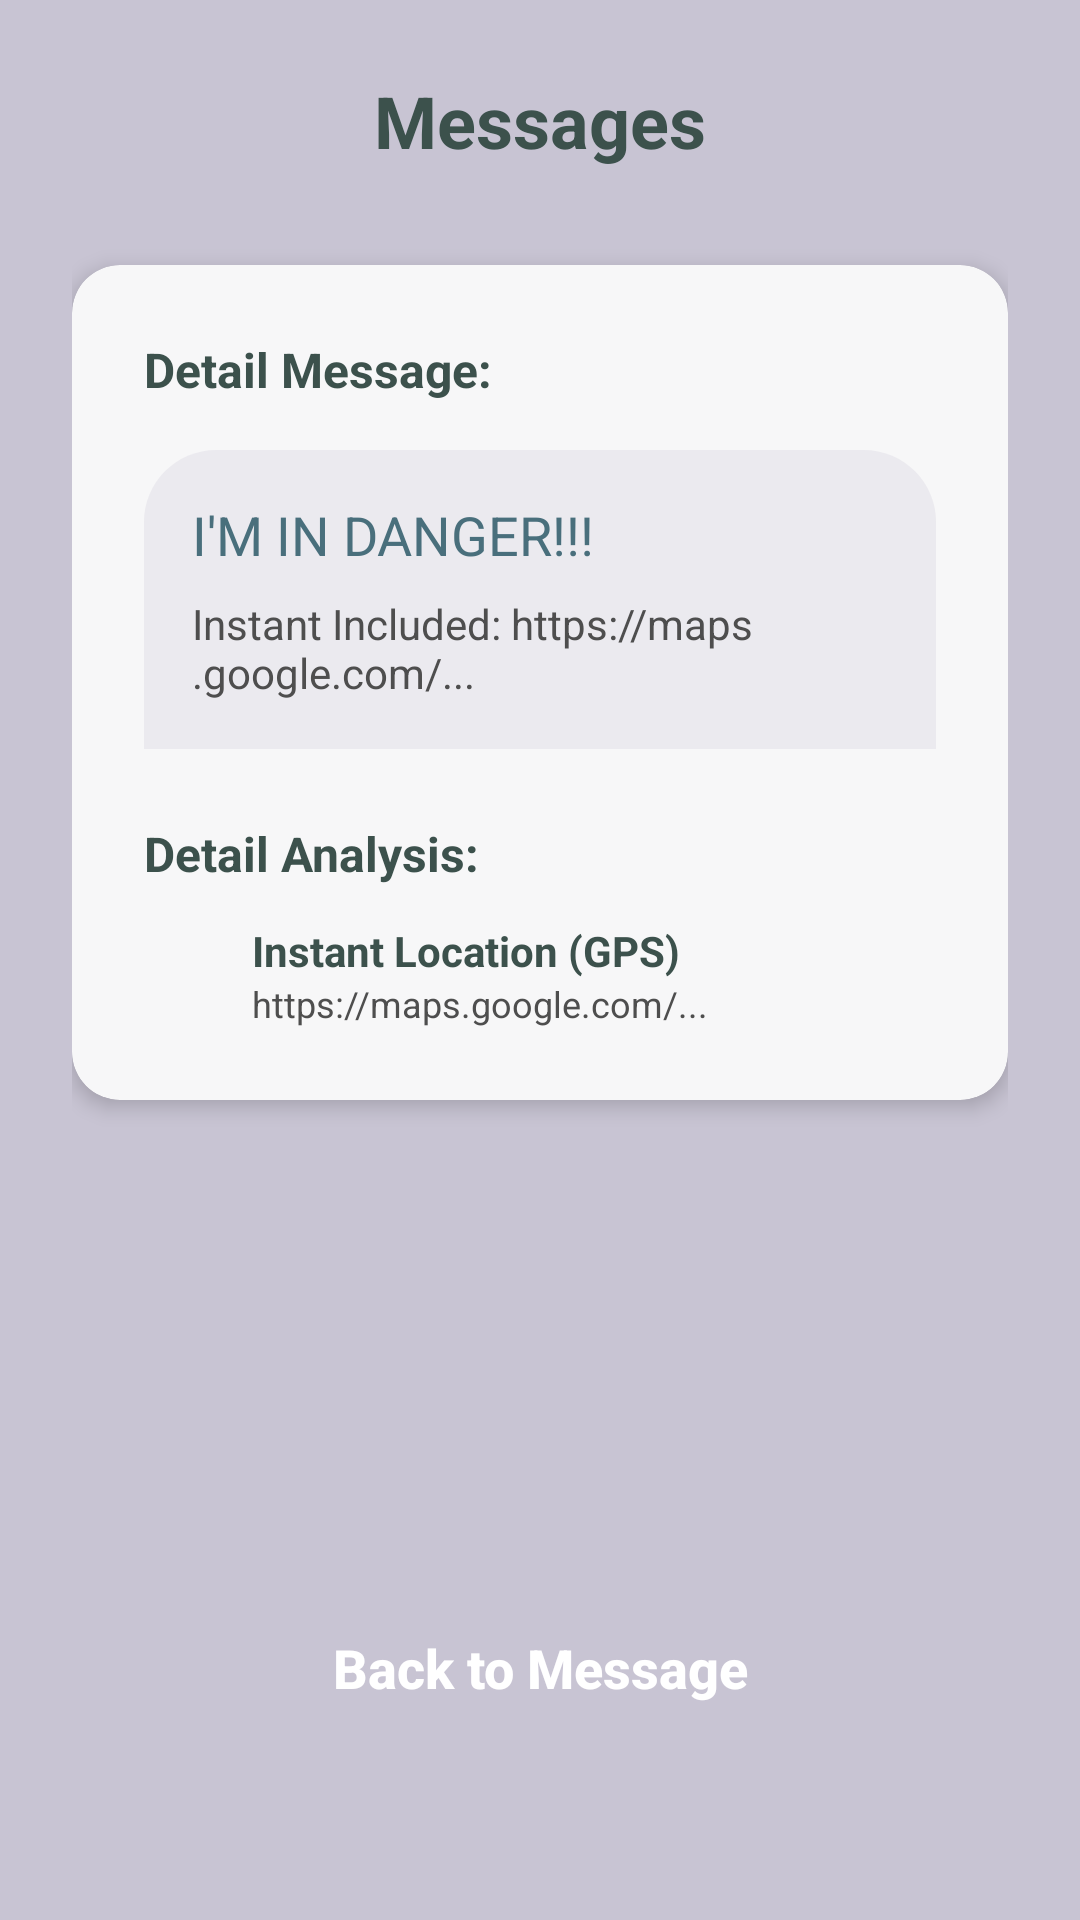

Here is an Android app screen rendered from its layout file. Give the layout XML and the strings, colors and styles it references.
<!-- AndroidManifest.xml: application theme Theme.Fppemmobsmartalertapp -->
<!-- res/layout/fragment_message_detail.xml -->
<?xml version="1.0" encoding="utf-8"?>
<androidx.constraintlayout.widget.ConstraintLayout xmlns:android="http://schemas.android.com/apk/res/android"
    xmlns:app="http://schemas.android.com/apk/res-auto"
    android:layout_width="match_parent"
    android:layout_height="match_parent"
    android:background="@color/lavender_gray"
    android:padding="24dp">

    
    <TextView
        android:id="@+id/tv_header"
        android:layout_width="wrap_content"
        android:layout_height="wrap_content"
        android:text="Messages"
        android:textColor="@color/outer_space"
        android:textSize="24sp"
        android:textStyle="bold"
        app:layout_constraintEnd_toEndOf="parent"
        app:layout_constraintStart_toStartOf="parent"
        app:layout_constraintTop_toTopOf="parent" />

    
    <androidx.cardview.widget.CardView
        android:layout_width="match_parent"
        android:layout_height="wrap_content"
        android:layout_marginTop="32dp"
        app:cardBackgroundColor="@color/white_custom"
        app:cardCornerRadius="16dp"
        app:cardElevation="4dp"
        app:layout_constraintTop_toBottomOf="@id/tv_header">

        <LinearLayout
            android:layout_width="match_parent"
            android:layout_height="wrap_content"
            android:orientation="vertical"
            android:padding="24dp">

            <TextView
                android:layout_width="wrap_content"
                android:layout_height="wrap_content"
                android:text="Detail Message:"
                android:textColor="@color/outer_space"
                android:textStyle="bold"
                android:textSize="16sp" />

            
            <LinearLayout
                android:layout_width="match_parent"
                android:layout_height="wrap_content"
                android:layout_marginTop="16dp"
                android:background="@drawable/bg_bottom_sheet_rounded"
                android:backgroundTint="#40C8C4D3"
                android:orientation="vertical"
                android:padding="16dp">

                <TextView
                    android:layout_width="match_parent"
                    android:layout_height="wrap_content"
                    android:text="I'M IN DANGER!!!"
                    android:textColor="@color/dark_electric_blue"
                    android:textSize="18sp"
                    android:layout_marginBottom="8dp"/>

                <TextView
                    android:layout_width="match_parent"
                    android:layout_height="wrap_content"
                    android:text="Instant Included: https://maps.google.com/..."
                    android:textColor="@color/grey_custom"
                    android:textSize="14sp" />
            </LinearLayout>

            <TextView
                android:layout_width="wrap_content"
                android:layout_height="wrap_content"
                android:layout_marginTop="24dp"
                android:text="Detail Analysis:"
                android:textColor="@color/outer_space"
                android:textStyle="bold"
                android:textSize="16sp" />

            
            <LinearLayout
                android:layout_width="match_parent"
                android:layout_height="wrap_content"
                android:layout_marginTop="12dp"
                android:gravity="center_vertical">

                <ImageView
                    android:layout_width="24dp"
                    android:layout_height="24dp"
                    android:src="@drawable/ic_nav_home"
                    app:tint="@color/outer_space" />

                <LinearLayout
                    android:layout_width="match_parent"
                    android:layout_height="wrap_content"
                    android:layout_marginStart="12dp"
                    android:orientation="vertical">

                    <TextView
                        android:layout_width="wrap_content"
                        android:layout_height="wrap_content"
                        android:text="Instant Location (GPS)"
                        android:textColor="@color/outer_space"
                        android:textStyle="bold" />

                    <TextView
                        android:layout_width="wrap_content"
                        android:layout_height="wrap_content"
                        android:text="https://maps.google.com/..."
                        android:textColor="@color/grey_custom"
                        android:textSize="12sp"
                        android:maxLines="1"
                        android:ellipsize="end"/>
                </LinearLayout>
            </LinearLayout>

        </LinearLayout>
    </androidx.cardview.widget.CardView>

    
    <androidx.appcompat.widget.AppCompatButton
        android:id="@+id/btn_back_messages"
        android:layout_width="match_parent"
        android:layout_height="56dp"
        android:layout_marginTop="32dp"
        android:layout_marginBottom="32dp"
        android:background="@drawable/bg_white_rounded"
        android:backgroundTint="@color/outer_space"
        android:text="Back to Message"
        android:textAllCaps="false"
        android:textColor="@color/white"
        android:textSize="18sp"
        android:textStyle="bold"
        app:layout_constraintBottom_toBottomOf="parent"
        app:layout_constraintEnd_toEndOf="parent"
        app:layout_constraintStart_toStartOf="parent" />

</androidx.constraintlayout.widget.ConstraintLayout>
<!-- resources referenced by this layout -->
<resources>
  <color name="dark_electric_blue">#496F7C</color>
  <color name="grey_custom">#4E4E4E</color>
  <color name="lavender_gray">#C8C4D3</color>
  <color name="outer_space">#3C514C</color>
  <color name="white">#FFFFFFFF</color>
  <color name="white_custom">#F7F7F8</color>
  <!-- drawable bg_bottom_sheet_rounded (drawable) -->
  <shape xmlns:android="http://schemas.android.com/apk/res/android">
      <solid android:color="#C8C4D3" /> 
      <corners android:topLeftRadius="24dp" android:topRightRadius="24dp" />
  </shape>
  <style name="Theme.Fppemmobsmartalertapp" parent="Base.Theme.Fppemmobsmartalertapp" />
  <style name="Base.Theme.Fppemmobsmartalertapp" parent="Theme.Material3.DayNight.NoActionBar">
          
          <item name="colorPrimary">@color/feldgrau</item>
          <item name="colorOnPrimary">@color/white_custom</item>
          <item name="colorSecondary">@color/outer_space</item>
          <item name="colorOnSecondary">@color/white_custom</item>
  
          
          <item name="android:colorBackground">@color/lavender_gray</item>
          <item name="android:windowBackground">@color/lavender_gray</item>
  
          
          <item name="android:statusBarColor">@color/lavender_gray</item>
          <item name="android:windowLightStatusBar">true</item> 
      </style>
  <color name="feldgrau">#436A4D</color>
</resources>
